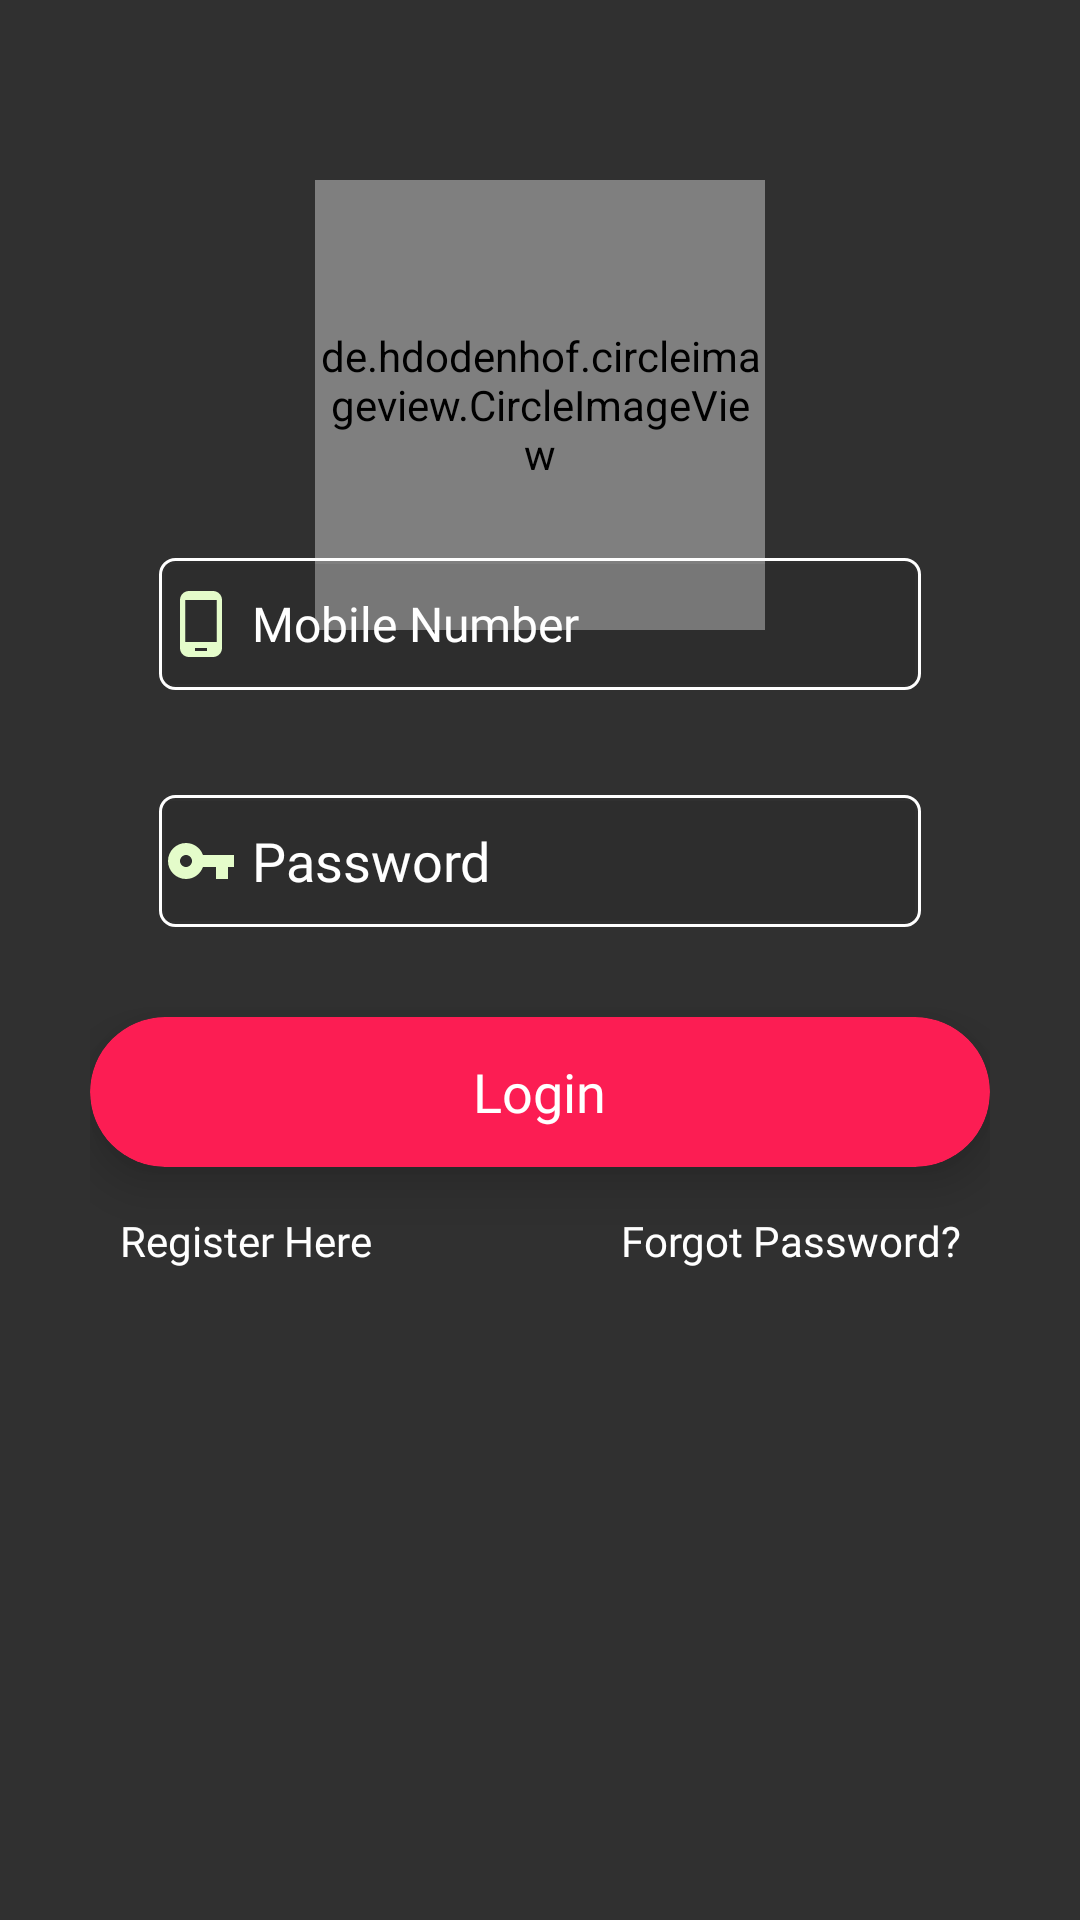

This screen was rendered from an Android layout file. Write that file and the resources it references.
<!-- AndroidManifest.xml: activity theme Theme.AppCompat.NoActionBar -->
<!-- res/layout/activity_login.xml -->
<?xml version="1.0" encoding="utf-8"?>
<RelativeLayout xmlns:android="http://schemas.android.com/apk/res/android"
    xmlns:app="http://schemas.android.com/apk/res-auto"
    xmlns:tools="http://schemas.android.com/tools"
    android:layout_width="match_parent"
    android:layout_height="match_parent"
    android:background="@drawable/gradient"
    tools:context=".LoginActivity">

    <de.hdodenhof.circleimageview.CircleImageView
        android:id="@+id/imgicon"
        android:layout_width="150dp"
        android:layout_height="150dp"
        android:layout_alignParentTop="true"
        android:layout_centerHorizontal="true"
        android:layout_marginTop="60dp"
        android:src="@mipmap/ic_launcher_round" />

    <LinearLayout
        android:layout_width="wrap_content"
        android:layout_height="wrap_content"
        android:layout_centerInParent="true"
        android:orientation="vertical">

        <LinearLayout
            android:layout_width="wrap_content"
            android:layout_height="wrap_content"
            android:background="@drawable/border"
            android:layout_above="@+id/etPassword"
            android:layout_below="@+id/imgicon"
            android:layout_centerHorizontal="true"
            android:padding="2dp"
            android:layout_gravity="center_horizontal"
            android:layout_marginBottom="35dp">
            <EditText
                android:id="@+id/etMobile"
                android:layout_width="250dp"
                android:fontFamily="@font/bold"
                android:layout_height="40dp"
                android:background="#11000000"
                android:textColorHint="@color/white"
                android:drawablePadding="5dp"
                android:drawableLeft="@drawable/mobile"
                android:ems="10"
                android:hint="Mobile Number"
                android:inputType="number"
                android:textSize="16dp" />
        </LinearLayout>

        <LinearLayout
            android:layout_width="wrap_content"
            android:layout_height="wrap_content"
            android:background="@drawable/border"
            android:layout_alignStart="@+id/etMobile"
            android:padding="2dp"
            android:layout_alignLeft="@+id/etMobile"
            android:layout_alignBottom="@+id/cardView"
            android:layout_gravity="center_horizontal"
            android:layout_marginBottom="30dp">
            <EditText
                android:id="@+id/etPassword"
                android:fontFamily="@font/bold"
                android:layout_width="250dp"
                android:layout_height="40dp"
                android:background="#11000000"
                android:textColorHint="@color/white"
                android:drawablePadding="5dp"
                android:drawableLeft="@drawable/key"
                android:ems="10"
                android:hint="Password"
                android:inputType="textPassword" />
        </LinearLayout>

        <androidx.cardview.widget.CardView
            android:id="@+id/login"
            android:layout_width="300dp"
            android:layout_height="50dp"
            android:layout_centerHorizontal="true"
            app:cardBackgroundColor="@color/card_color"
            app:cardCornerRadius="25dp"
            app:cardElevation="10dp">

            <RelativeLayout
                android:layout_width="match_parent"
                android:layout_height="match_parent">

                <TextView
                    android:id="@+id/textView"
                    android:layout_width="wrap_content"
                    android:layout_height="wrap_content"
                    android:fontFamily="@font/bold"
                    android:layout_centerInParent="true"
                    android:text="Login"
                    android:textColor="#fff"
                    android:textSize="18sp" />
            </RelativeLayout>
        </androidx.cardview.widget.CardView>

        <LinearLayout
            android:layout_width="match_parent"
            android:layout_height="wrap_content"
            android:padding="10dp"
            android:layout_marginTop="5dp"
            android:orientation="horizontal">
            <TextView
                android:layout_width="0dp"
                android:layout_weight="1"
                android:height="40dp"
                android:fontFamily="@font/bold"
                android:id="@+id/register"
                android:layout_height="wrap_content"
                android:textColor="@color/white"
                android:text="Register Here"/>
            <TextView
                android:layout_width="0dp"
                android:height="40dp"
                android:layout_weight="1"
                android:fontFamily="@font/bold"
                android:layout_height="wrap_content"
                android:layout_gravity="end"
                android:id="@+id/forgotPass"
                android:textColor="@color/white"
                android:gravity="end"
                android:text="Forgot Password?"/>
        </LinearLayout>
    </LinearLayout>


</RelativeLayout>
<!-- resources referenced by this layout -->
<resources>
  <color name="card_color">#FC1D53</color>
  <color name="white">#FFFFFFFF</color>
  <!-- drawable border (drawable-v24) -->
  <?xml version="1.0" encoding="utf-8"?>
  <shape xmlns:android="http://schemas.android.com/apk/res/android"
      android:shape="rectangle">
  
      <stroke android:color="@color/white" android:width="1dp"/>
      <corners
          android:radius="5dp"/>
  </shape>
  <!-- drawable key (drawable-v24) -->
  <vector android:height="24dp" android:tint="#E4FCCA"
      android:viewportHeight="24" android:viewportWidth="24"
      android:width="24dp" xmlns:android="http://schemas.android.com/apk/res/android">
      <path android:fillColor="@android:color/white" android:pathData="M12.65,10C11.83,7.67 9.61,6 7,6c-3.31,0 -6,2.69 -6,6s2.69,6 6,6c2.61,0 4.83,-1.67 5.65,-4H17v4h4v-4h2v-4H12.65zM7,14c-1.1,0 -2,-0.9 -2,-2s0.9,-2 2,-2 2,0.9 2,2 -0.9,2 -2,2z"/>
  </vector>
  <!-- drawable mobile (drawable-v24) -->
  <vector android:height="24dp" android:tint="#E4FCCA"
      android:viewportHeight="24" android:viewportWidth="24"
      android:width="24dp" xmlns:android="http://schemas.android.com/apk/res/android">
      <path android:fillColor="@android:color/white" android:pathData="M16,1L8,1C6.34,1 5,2.34 5,4v16c0,1.66 1.34,3 3,3h8c1.66,0 3,-1.34 3,-3L19,4c0,-1.66 -1.34,-3 -3,-3zM14,21h-4v-1h4v1zM17.25,18L6.75,18L6.75,4h10.5v14z"/>
  </vector>
</resources>
